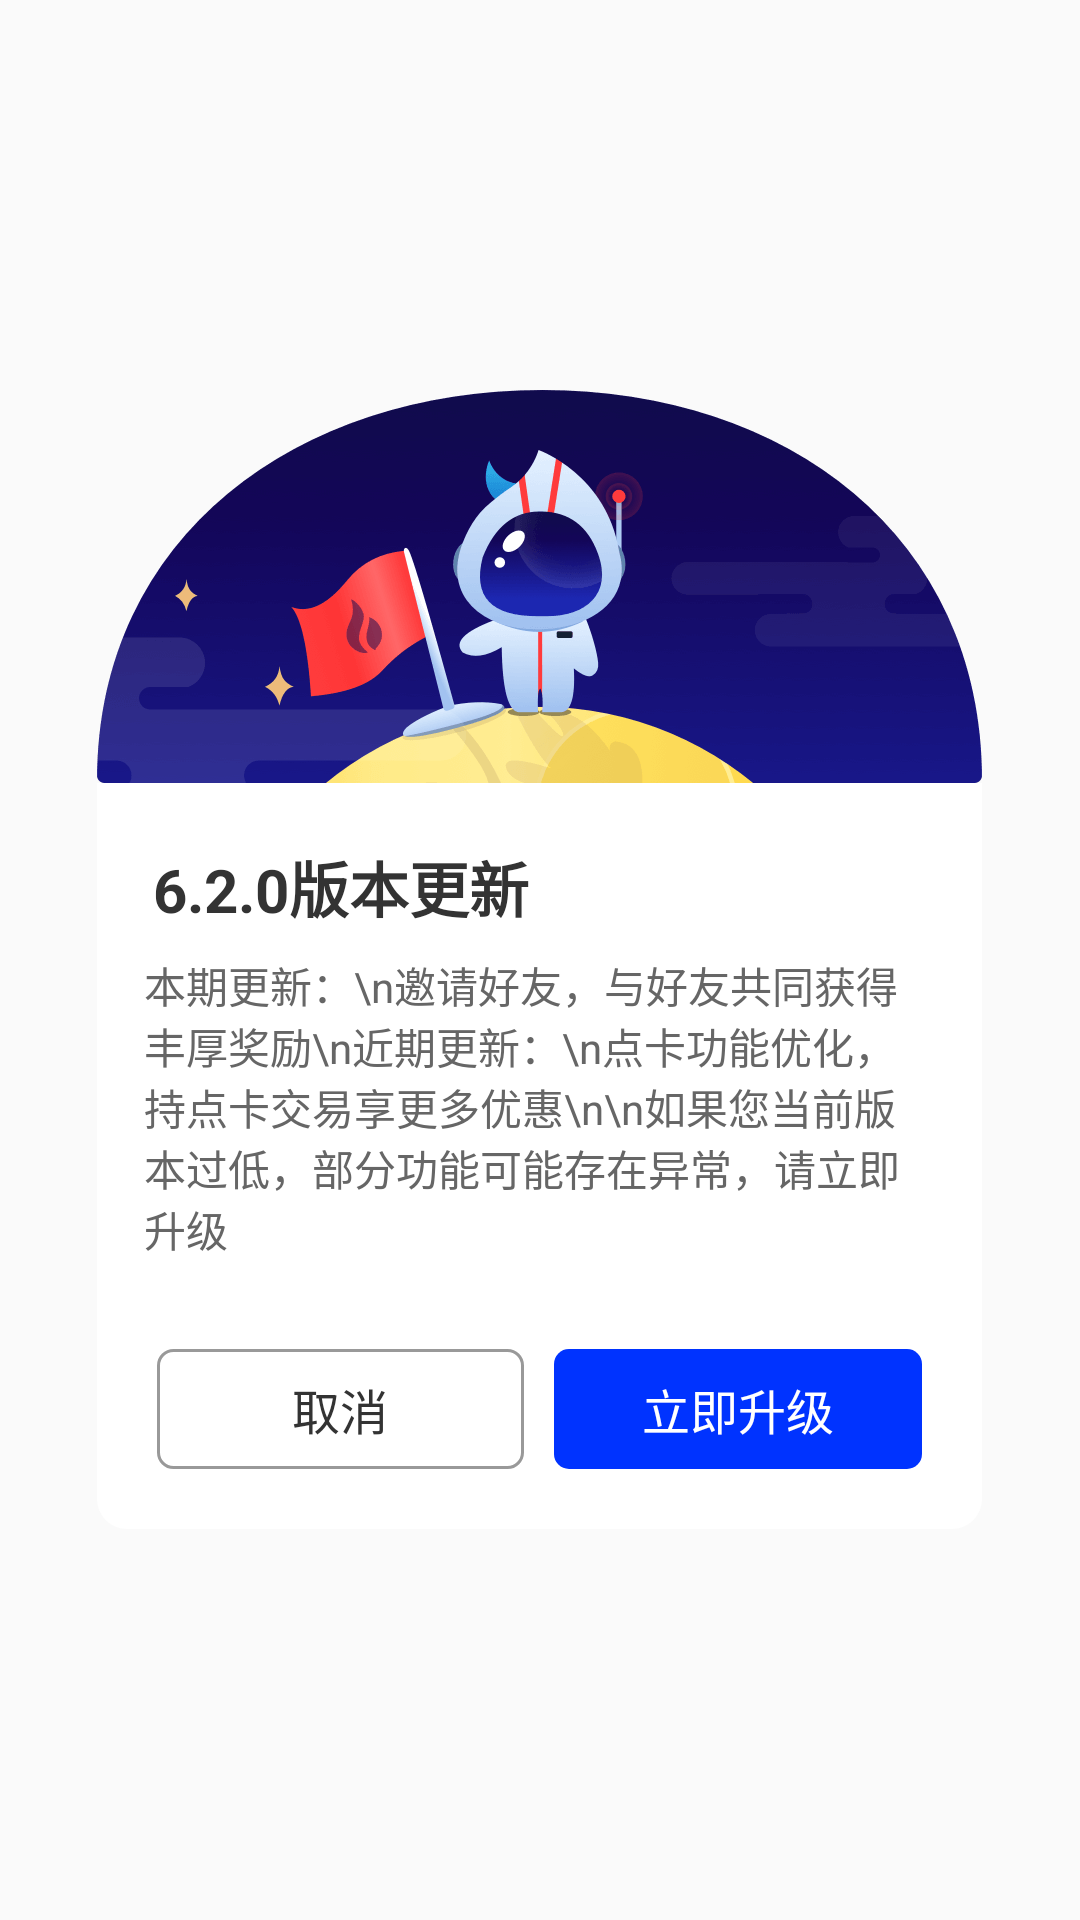

Write the Android layout XML for this screen, with the resource values it uses.
<!-- AndroidManifest.xml: application theme AppTheme -->
<!-- res/layout/dialog_version_huobi.xml -->
<?xml version="1.0" encoding="utf-8"?>
<RelativeLayout xmlns:android="http://schemas.android.com/apk/res/android"
    android:layout_width="fill_parent"
    android:layout_height="fill_parent"
    android:background="@color/transparent">

    <RelativeLayout
        android:layout_width="295dp"
        android:layout_height="wrap_content"
        android:layout_centerInParent="true"
        android:background="@color/transparent">

        <ImageView
            android:id="@+id/pic"
            android:layout_width="fill_parent"
            android:layout_height="wrap_content"
            android:src="@mipmap/update_bg" />

        <RelativeLayout
            android:layout_width="fill_parent"
            android:layout_height="wrap_content"
            android:layout_below="@id/pic"
            android:background="@drawable/upgrade_dialog">

            <TextView
                android:id="@id/tv_title"
                android:layout_width="wrap_content"
                android:layout_height="wrap_content"
                android:layout_marginLeft="18.5dp"
                android:layout_marginTop="20dp"
                android:singleLine="true"
                android:text="6.2.0版本更新"
                android:textColor="#333333"
                android:textSize="20sp"
                android:textStyle="bold" />

            <TextView
                android:id="@+id/tv_introduce"
                android:layout_width="fill_parent"
                android:layout_height="wrap_content"
                android:layout_below="@id/tv_title"
                android:layout_centerHorizontal="true"
                android:layout_marginLeft="18.5dp"
                android:layout_marginTop="7.5dp"
                android:layout_marginRight="12.5dp"
                android:text="本期更新：\n邀请好友，与好友共同获得丰厚奖励\n近期更新：\n点卡功能优化，持点卡交易享更多优惠\n\n如果您当前版本过低，部分功能可能存在异常，请立即升级"
                android:textColor="#666666"
                android:textSize="14sp" />

            <RelativeLayout
                android:id="@+id/button_relay"
                android:layout_width="fill_parent"
                android:layout_height="wrap_content"
                android:layout_below="@id/tv_introduce"
                android:layout_marginTop="30dp">

                <RelativeLayout
                    android:id="@+id/common_upgrade"
                    android:layout_width="wrap_content"
                    android:layout_height="wrap_content"
                    android:layout_alignParentRight="true"
                    android:layout_marginLeft="20dp"
                    android:layout_marginRight="20dp"
                    android:layout_marginBottom="20dp">

                    <View
                        android:id="@+id/eton_placeholder"
                        android:layout_width="10dp"
                        android:layout_height="0.0dip"
                        android:layout_centerHorizontal="true" />

                    <TextView
                        android:id="@id/tv_cancel"
                        android:layout_width="0dp"
                        android:layout_height="40dp"
                        android:layout_alignParentLeft="true"
                        android:layout_toLeftOf="@id/eton_placeholder"
                        android:background="@drawable/cancel_5_radius_selector"
                        android:gravity="center"
                        android:text="取消"
                        android:textColor="#333333"
                        android:textSize="16sp" />

                    <TextView
                        android:id="@id/tv_confirm"
                        android:layout_width="0dp"
                        android:layout_height="40dp"
                        android:layout_alignParentRight="true"
                        android:layout_toRightOf="@id/eton_placeholder"
                        android:background="@drawable/common_blue_5_radius_selector"
                        android:gravity="center"
                        android:text="立即升级"
                        android:textColor="@color/white"
                        android:textSize="16sp" />
                </RelativeLayout>

            </RelativeLayout>


        </RelativeLayout>
    </RelativeLayout>
</RelativeLayout>
<!-- resources referenced by this layout -->
<resources>
  <color name="transparent">#00000000</color>
  <color name="white">#ffffffff</color>
  <!-- drawable cancel_5_radius_selector (drawable) -->
  <?xml version="1.0" encoding="utf-8"?>
  <selector
    xmlns:android="http://schemas.android.com/apk/res/android">
      <item>
          <shape>
              <stroke android:width="1dp" android:color="#999999" />
              <corners android:radius="5dp" />
          </shape>
      </item>
  </selector>
  <!-- drawable common_blue_5_radius_selector (drawable) -->
  <?xml version="1.0" encoding="utf-8"?>
  <selector
    xmlns:android="http://schemas.android.com/apk/res/android">
      <item>
          <shape>
              <solid android:color="#0033ff" />
              <corners android:radius="5dp" />
          </shape>
      </item>
  </selector>
  <!-- drawable upgrade_dialog (drawable) -->
  <?xml version="1.0" encoding="utf-8"?>
  <shape
      xmlns:android="http://schemas.android.com/apk/res/android">
      <corners android:bottomLeftRadius="10dp" android:bottomRightRadius="10dp" />
      <solid android:color="@color/white" />
  </shape>
  <!-- mipmap update_bg: png bitmap (mipmap-xxhdpi, 23287 bytes) -->
  <style name="AppTheme" parent="Theme.AppCompat.Light.DarkActionBar">
          
          <item name="colorPrimary">@color/colorPrimary</item>
          <item name="colorPrimaryDark">@color/colorPrimaryDark</item>
          <item name="colorAccent">@color/colorAccent</item>
      </style>
  <color name="colorPrimary">#6200EE</color>
  <color name="colorPrimaryDark">#3700B3</color>
  <color name="colorAccent">#03DAC5</color>
</resources>
